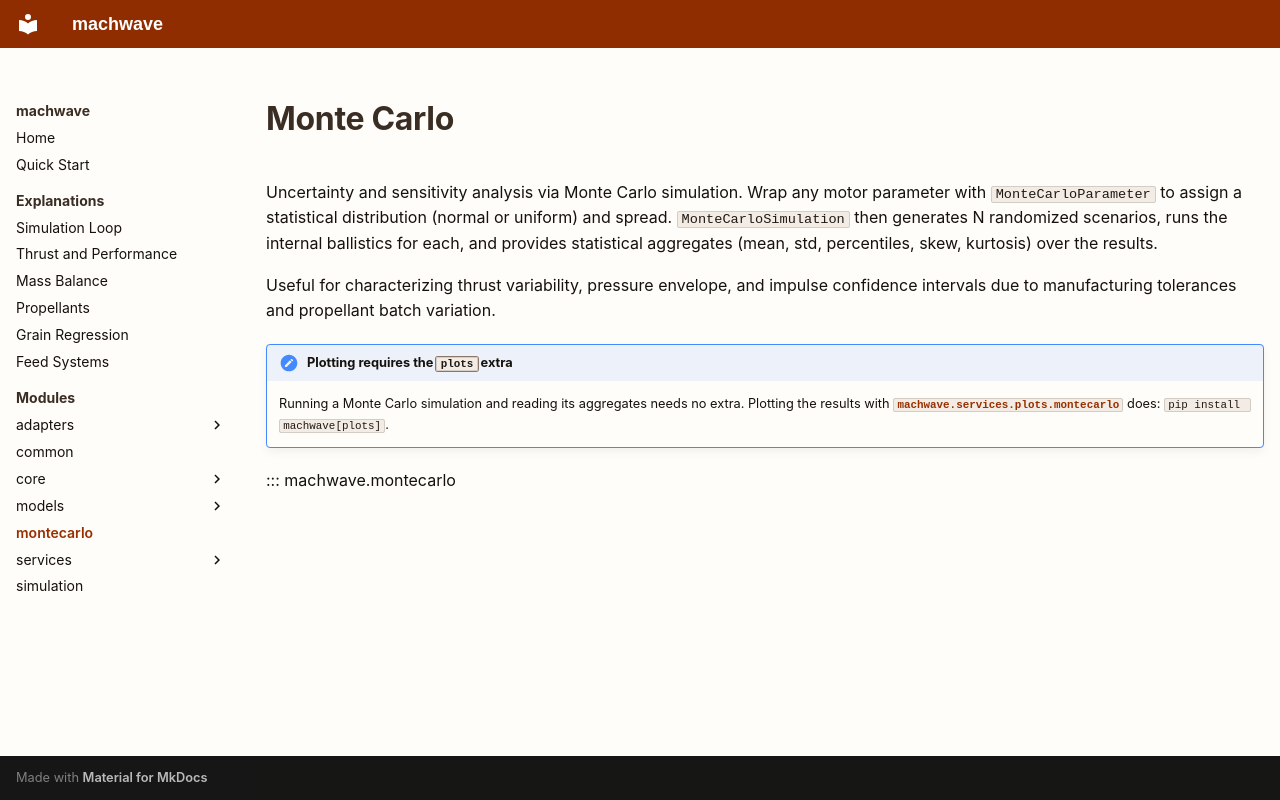

repository: felipebogaertsm/machwave · page: api/montecarlo/index.html · generator: mkdocs

# Monte Carlo

Uncertainty and sensitivity analysis via Monte Carlo simulation. Wrap any motor parameter with `MonteCarloParameter` to assign a statistical distribution (normal or uniform) and spread. `MonteCarloSimulation` then generates N randomized scenarios, runs the internal ballistics for each, and provides statistical aggregates (mean, std, percentiles, skew, kurtosis) over the results.

Useful for characterizing thrust variability, pressure envelope, and impulse confidence intervals due to manufacturing tolerances and propellant batch variation.

!!! note "Plotting requires the `plots` extra"
    Running a Monte Carlo simulation and reading its aggregates needs no extra. Plotting the results with [`machwave.services.plots.montecarlo`](services/plots.md) does: `pip install machwave[plots]`.

::: machwave.montecarlo
